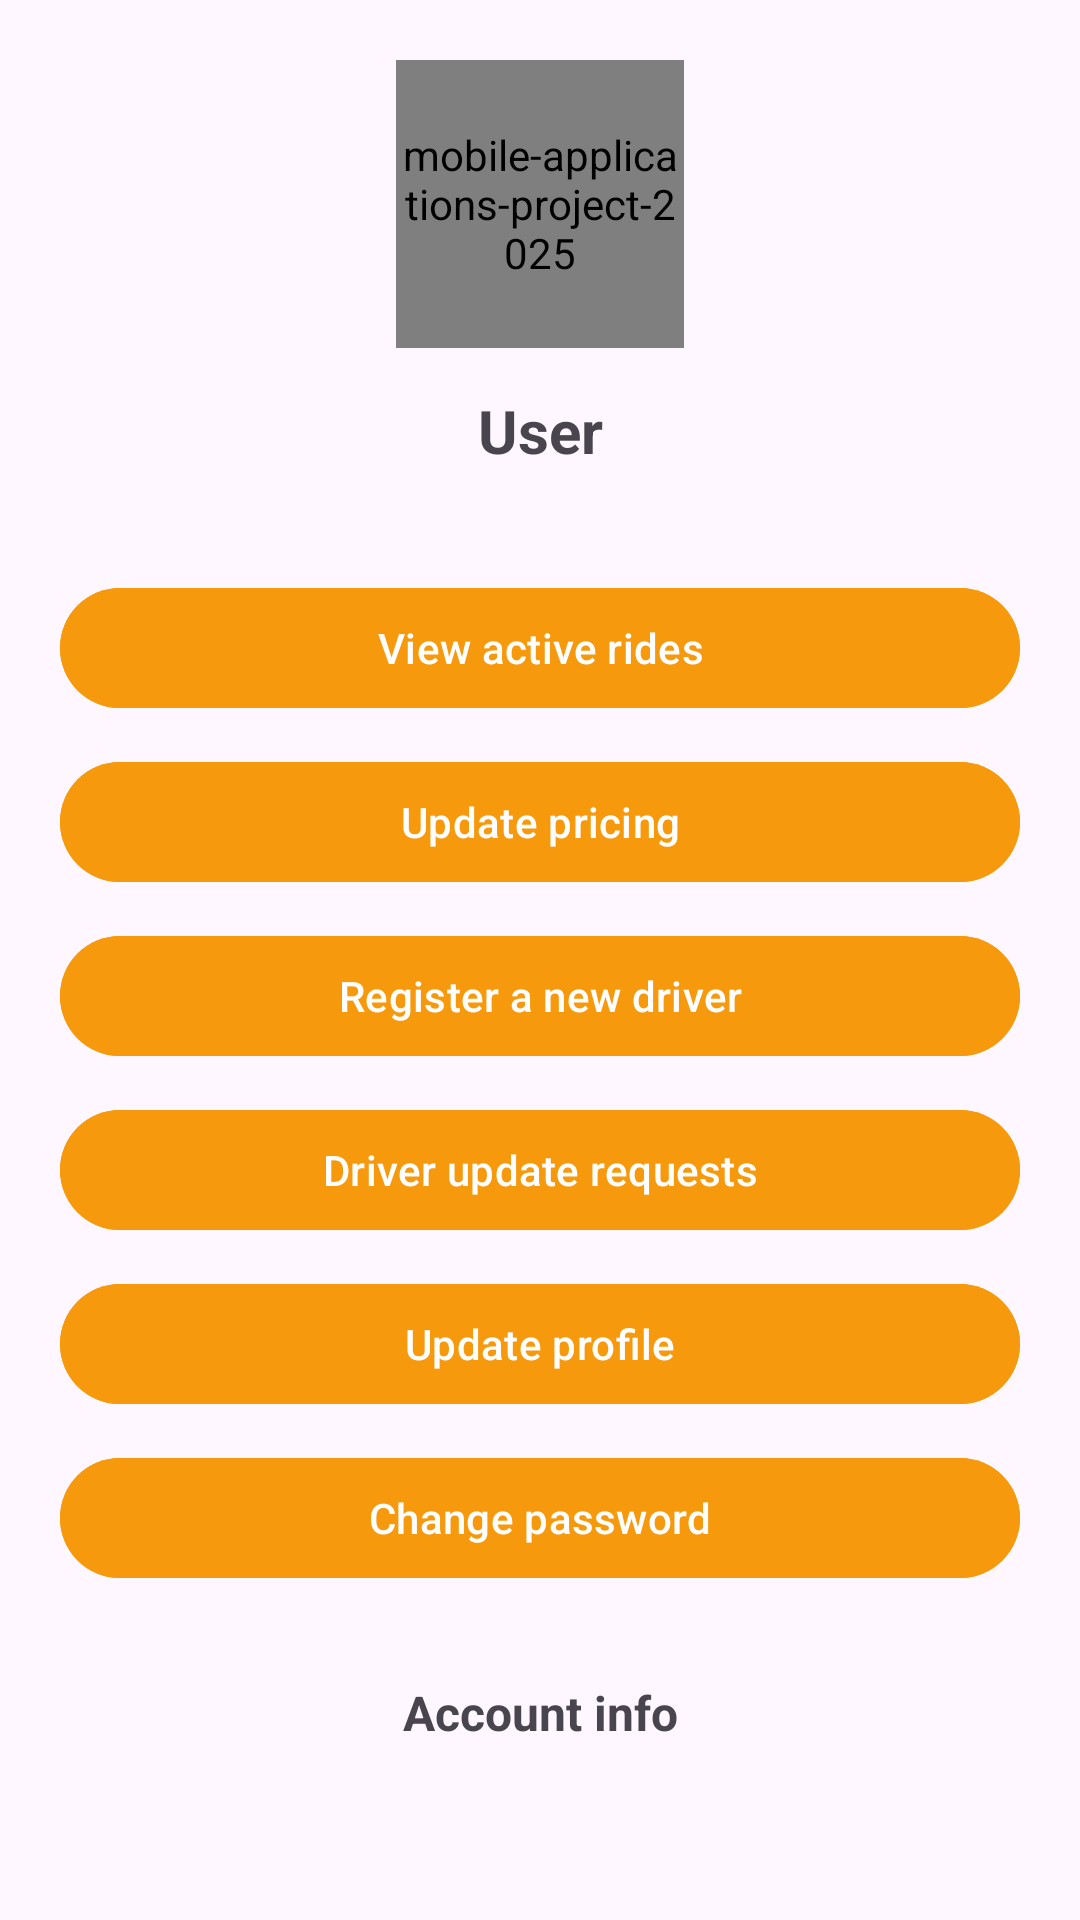

Produce the Android XML layout that renders to this screen, including the resource entries it uses.
<!-- AndroidManifest.xml: application theme Theme.Mobileapplicationsproject2025 -->
<!-- res/layout/fragment_my_account.xml -->
<?xml version="1.0" encoding="utf-8"?>
<ScrollView xmlns:android="http://schemas.android.com/apk/res/android"
    xmlns:app="http://schemas.android.com/apk/res-auto"
    xmlns:tools="http://schemas.android.com/tools"
    android:id="@+id/scrollRoot"
    android:layout_width="match_parent"
    android:layout_height="match_parent"
    android:fillViewport="true"
    tools:context=".MyAccountFragment">

    <LinearLayout
        android:layout_width="match_parent"
        android:layout_height="wrap_content"
        android:orientation="vertical"
        android:padding="20dp">

        <de.hdodenhof.circleimageview.CircleImageView
            android:id="@+id/ivProfile"
            android:layout_width="96dp"
            android:layout_height="96dp"
            android:layout_gravity="center_horizontal"
            android:contentDescription="@string/app_name"
            android:src="@drawable/ic_launcher_foreground"
            android:scaleType="centerCrop" />

        <TextView
            android:id="@+id/tvFullName"
            android:layout_width="match_parent"
            android:layout_height="wrap_content"
            android:layout_marginTop="14dp"
            android:gravity="center"
            android:text="User"
            android:textSize="20sp"
            android:textStyle="bold" />

        <TextView
            android:id="@+id/tvEmail"
            android:layout_width="match_parent"
            android:layout_height="wrap_content"
            android:layout_marginTop="6dp"
            android:gravity="center"
            android:text=""
            android:textSize="14sp" />

        <com.google.android.material.button.MaterialButton
            android:id="@+id/btnViewActiveRides"
            android:layout_width="match_parent"
            android:layout_height="wrap_content"
            android:layout_marginTop="10dp"
            android:textColor="#FFFFFF"
            android:backgroundTint="@color/orange_action"
            android:text="View active rides" />

        <com.google.android.material.button.MaterialButton
            android:id="@+id/btnUpdatePricing"
            android:layout_width="match_parent"
            android:layout_height="wrap_content"
            android:layout_marginTop="10dp"
            android:textColor="#FFFFFF"
            android:backgroundTint="@color/orange_action"
            android:text="Update pricing" />

        <com.google.android.material.button.MaterialButton
            android:id="@+id/btnRegisterDriver"
            android:layout_width="match_parent"
            android:layout_height="wrap_content"
            android:layout_marginTop="10dp"
            android:textColor="#FFFFFF"
            android:backgroundTint="@color/orange_action"
            android:text="Register a new driver" />

        <com.google.android.material.button.MaterialButton
            android:id="@+id/btnDriverUpdateRequests"
            android:layout_width="match_parent"
            android:layout_height="wrap_content"
            android:layout_marginTop="10dp"
            android:textColor="#FFFFFF"
            android:backgroundTint="@color/orange_action"
            android:text="Driver update requests" />

        <com.google.android.material.button.MaterialButton
            android:id="@+id/btnUpdateProfile"
            android:layout_width="match_parent"
            android:layout_height="wrap_content"
            android:layout_marginTop="10dp"
            android:textColor="#FFFFFF"
            android:backgroundTint="@color/orange_action"
            android:text="Update profile" />

        <com.google.android.material.button.MaterialButton
            android:id="@+id/btnChangePassword"
            android:layout_width="match_parent"
            android:layout_height="wrap_content"
            android:layout_marginTop="10dp"
            android:textColor="#FFFFFF"
            android:backgroundTint="@color/orange_action"
            android:text="Change password" />

        <TextView
            android:layout_width="match_parent"
            android:layout_height="wrap_content"
            android:layout_marginTop="30dp"
            android:text="Account info"
            android:textAlignment="center"
            android:textSize="16sp"
            android:textStyle="bold" />

        <LinearLayout
            android:id="@+id/infoContainer"
            android:layout_width="match_parent"
            android:layout_height="wrap_content"
            android:layout_marginTop="10dp"
            android:orientation="vertical" />
    </LinearLayout>
</ScrollView>
<!-- resources referenced by this layout -->
<resources>
  <color name="orange_action">#F7990C</color>
  <string name="app_name">mobile-applications-project-2025</string>
  <style name="Theme.Mobileapplicationsproject2025" parent="Base.Theme.Mobileapplicationsproject2025" />
  <style name="Base.Theme.Mobileapplicationsproject2025" parent="Theme.Material3.DayNight.NoActionBar">
          
          
      </style>
</resources>
